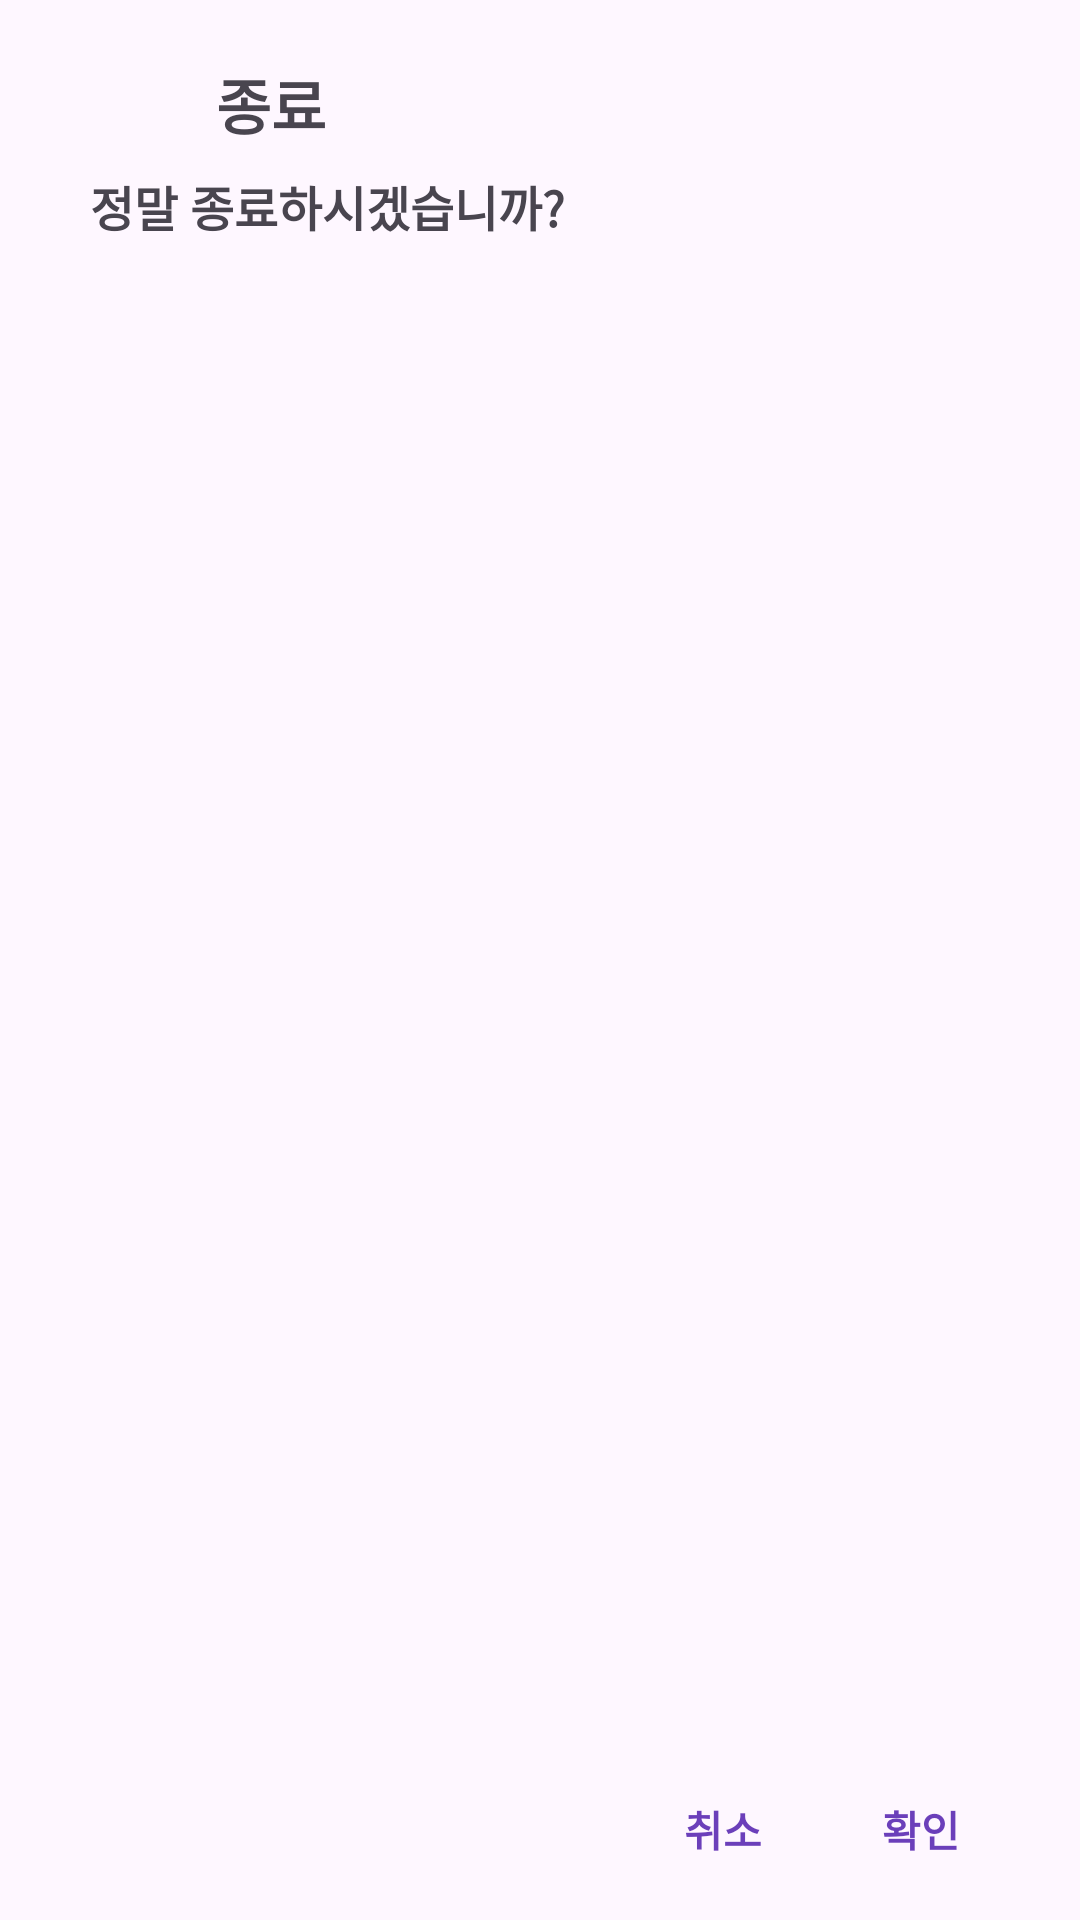

This screen was rendered from an Android layout file. Write that file and the resources it references.
<!-- AndroidManifest.xml: application theme Theme.AppleMarket -->
<!-- res/layout/main_dialog.xml -->
<?xml version="1.0" encoding="utf-8"?>
<androidx.constraintlayout.widget.ConstraintLayout xmlns:android="http://schemas.android.com/apk/res/android"
    android:layout_width="match_parent"
    android:layout_height="match_parent"
    android:paddingVertical="20dp"
    android:paddingHorizontal="30dp"
    xmlns:app="http://schemas.android.com/apk/res-auto">

    <ImageView
        android:id="@+id/ima"
        android:layout_width="32dp"
        android:layout_height="32dp"
        android:src="@drawable/img_main_chat_16dp"
        app:layout_constraintTop_toTopOf="parent"
        app:layout_constraintStart_toStartOf="parent"/>

    <TextView
        android:id="@+id/tv_dia_title"
        android:layout_width="wrap_content"
        android:layout_height="wrap_content"
        android:textStyle="bold"
        android:textSize="20sp"
        android:text="@string/common_end"
        android:layout_marginStart="10dp"
        app:layout_constraintTop_toTopOf="parent"
        app:layout_constraintStart_toEndOf="@+id/ima"/>

    <TextView
        android:id="@+id/tv_dia_message"
        android:layout_width="wrap_content"
        android:layout_height="wrap_content"
        android:textSize="16sp"
        android:textStyle="bold"
        android:layout_marginTop="5dp"
        android:text="@string/dialog_end_again"
        android:paddingBottom="70dp"
        app:layout_constraintTop_toBottomOf="@id/ima"
        app:layout_constraintStart_toStartOf="parent"/>

    <TextView
        android:id="@+id/tv_dia_confirm"
        android:layout_width="wrap_content"
        android:layout_height="wrap_content"
        android:text="@string/common_confirm"
        android:layout_marginEnd="10dp"
        android:textStyle="bold"
        android:textSize="14sp"
        android:textColor="@color/purple"
        app:layout_constraintBottom_toBottomOf="parent"
        app:layout_constraintEnd_toEndOf="parent"/>

    <TextView
        android:id="@+id/tv_dia_cancel"
        android:layout_width="wrap_content"
        android:layout_height="wrap_content"
        android:text="@string/common_cancel"
        android:textStyle="bold"
        android:textSize="14sp"
        android:textColor="@color/purple"
        android:layout_marginEnd="40dp"
        app:layout_constraintBottom_toBottomOf="parent"
        app:layout_constraintEnd_toStartOf="@+id/tv_dia_confirm"/>
</androidx.constraintlayout.widget.ConstraintLayout>
<!-- resources referenced by this layout -->
<resources>
  <color name="purple">#6B3FBA</color>
  <string name="common_cancel">취소</string>
  <string name="common_confirm">확인</string>
  <string name="common_end">종료</string>
  <string name="dialog_end_again">정말 종료하시겠습니까?</string>
  <style name="Theme.AppleMarket" parent="Base.Theme.AppleMarket" />
  <style name="Base.Theme.AppleMarket" parent="Theme.Material3.Light.NoActionBar">
          
          <item name="colorButtonNormal">@color/버튼색</item>
          
      </style>
</resources>
